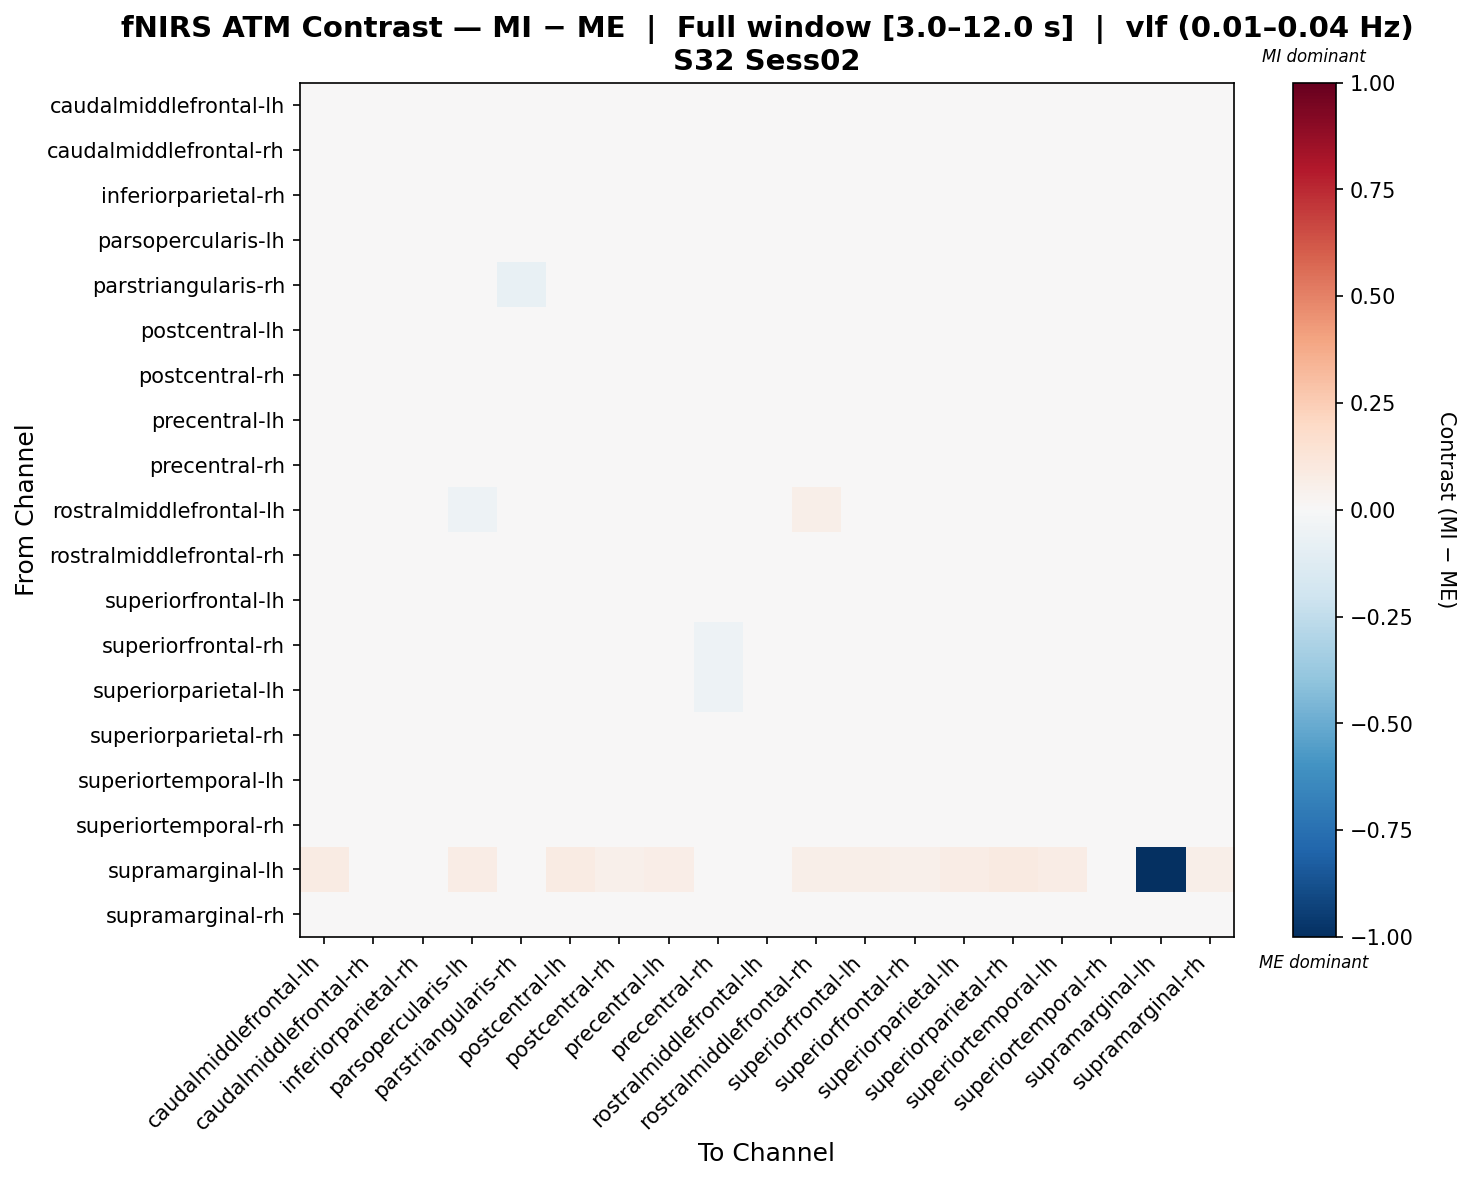

The table this chart was drawn from, first rows:
, caudalmiddlefrontal-lh, caudalmiddlefrontal-rh, inferiorparietal-rh, parsopercularis-lh, parstriangularis-rh, postcentral-lh, postcentral-rh, precentral-lh, precentral-rh, rostralmiddlefrontal-lh, rostralmiddlefrontal-rh, superiorfrontal-lh, superiorfrontal-rh, superiorparietal-lh, superiorparietal-rh, superiortemporal-lh, superiortemporal-rh, supramarginal-lh, supramarginal-rh
caudalmiddlefrontal-lh, 0.001612, -0.006493, -0.03238, -0.026, 0.01881, 0.01137, -0.01238, 0.02162, -0.03078, -0.0006286, 0.04049, 0.01297, 0.004888, 0.02109, 0.005979, 0.0005603, -0.02054, 0.0006056, -0.01079
caudalmiddlefrontal-rh, 0.01973, -0.01513, -0.01702, 0.003397, 0.01037, 0.004189, -0.00488, -0.000389, -0.03985, 0.03058, 0.0106, 0.01326, -0.009458, 0.004189, 0.008768, -0.000389, -0.006058, -0.01802, 0.006112
inferiorparietal-rh, 0.007232, -0.004358, -0.01881, -0.003229, 0.01214, 0.0008469, -0.008382, -0.005972, -0.03543, 0.01613, 0.01955, 0.01785, -0.007654, 0.01244, 0.01374, 0.007753, -0.004791, -0.01909, 3.150941603262001e-05
parsopercularis-lh, -0.02389, 0.008113, -0.02389, 0.02595, 0.02836, -0.007886, -0.006934, 0.0102, -0.005795, -0.04113, 0.0422, 0.01611, 0.0001132, 0.02506, -0.01541, 0.00268, -0.007886, 0.005908, -0.03188
parstriangularis-rh, 0.01966, -0.01082, -0.002151, -0.0001615, -0.07384, 0.01519, 0.002045, 0.0109, -0.02807, 0.02022, 0.01966, 0.01547, -0.002244, 0.01519, 0.02377, 0.006611, -0.001967, -0.04017, 0.01072
postcentral-lh, 0.007894, -0.01424, -0.03445, -0.008436, 0.011, 0.00797, -0.008027, 0.006512, -0.04449, 0.009414, 0.03522, 0.01354, -0.003099, 0.02614, 0.0255, 0.004, -0.02314, -0.002873, -0.008422
postcentral-rh, 0.01198, -0.01884, -0.02937, -0.01133, 0.01048, 0.009886, -0.004265, 0.003425, -0.04869, 0.006786, 0.02462, 0.01387, -0.002828, 0.03484, 0.01695, 0.01243, -0.01471, -0.007816, -0.007416
precentral-lh, 0.0226, -0.024, -0.02996, -0.0006111, -0.003057, 0.01794, -0.01471, 0.002389, -0.04988, 0.02459, 0.02696, 0.01442, -0.007761, 0.02009, 0.02925, 0.002254, -0.01836, -0.008633, -0.003527
precentral-rh, 0.01715, -0.008067, -0.01445, 0.007056, 0.007976, 0.001925, -0.01134, -0.005141, -0.03547, 0.03476, 0.01205, 0.01961, -0.006919, 0.006347, 0.001925, 0.001244, -0.004327, -0.02381, -0.0005336
rostralmiddlefrontal-lh, -0.01057, 0.006866, -0.01892, -0.05462, 0.02567, 0.00534, -0.01173, 0.02317, -0.007122, -0.04958, 0.05499, 0.0292, 0.01329, 0.02125, -0.004536, 0.007261, -0.00301, -0.007274, -0.01968
rostralmiddlefrontal-rh, 0.03122, -0.02636, -0.02552, 0.01409, 0.0004462, 0.02451, -0.0113, 0.008543, -0.04583, 0.03947, -0.02984, 0.0173, -0.004283, 0.0187, 0.02885, 0.008811, -0.0118, -0.03795, 0.0009576
superiorfrontal-lh, 0.01531, -0.01371, -0.02009, -0.001919, 0.007657, 0.005321, -0.003992, -0.0003685, -0.04022, 0.0235, 0.02655, 0.01129, -0.001624, 0.01227, 0.01685, -0.006203, -0.01829, -0.01472, 0.002393
superiorfrontal-rh, 0.01881, -0.02162, -0.02801, -0.006546, 0.00794, 0.01489, -0.01244, 0.008615, -0.05181, 0.01883, 0.02324, 0.01965, -0.005321, 0.01933, 0.01922, 0.003658, -0.01708, -0.009735, -0.001623
superiorparietal-lh, 0.0146, -0.02145, -0.03253, -0.0009002, 0.003887, 0.009785, 0.0003867, -0.0008887, -0.05179, 0.01676, 0.02828, 0.01102, -0.01059, 0.03653, 0.03173, 0.001208, -0.02104, -0.008394, -0.006598
superiorparietal-rh, 0.003436, -0.01393, -0.03397, -0.01741, 0.01111, 0.007967, -0.005423, 0.006309, -0.04377, 0.0002209, 0.03862, 0.01322, -0.002949, 0.03258, 0.02927, 0.00403, -0.0226, 0.00183, -0.008534
superiortemporal-lh, 0.01306, -0.01403, -0.03425, -0.003462, 0.007163, 0.008438, -0.0006857, 0.007074, -0.04474, 0.01451, 0.03192, 0.01407, -0.002751, 0.02671, 0.01522, 0.004336, -0.02756, -0.007167, -0.007861
superiortemporal-rh, 0.006325, -0.001209, -0.01159, -0.001962, 0.01553, -0.004726, -0.008998, -0.0004543, -0.02215, 0.02558, 0.02442, 0.01371, -0.004726, -0.0001183, 0.0005537, -0.005062, -0.005817, -0.0217, 0.002389
supramarginal-lh, 0.08486, 0.03602, 0.03446, 0.07551, 0.01301, 0.07989, 0.0522, 0.06683, 0.01984, 0.03483, 0.05688, 0.06215, 0.0522, 0.07336, 0.08798, 0.0718, 0.03944, -1.0, 0.05874
supramarginal-rh, 0.0118, -0.01498, -0.02983, -0.01574, 0.01013, 0.009622, -0.0115, 0.009584, -0.03844, 0.002552, 0.0287, 0.01373, -0.003092, 0.02086, 0.02098, 0.01234, -0.01502, -0.008147, -0.003549
